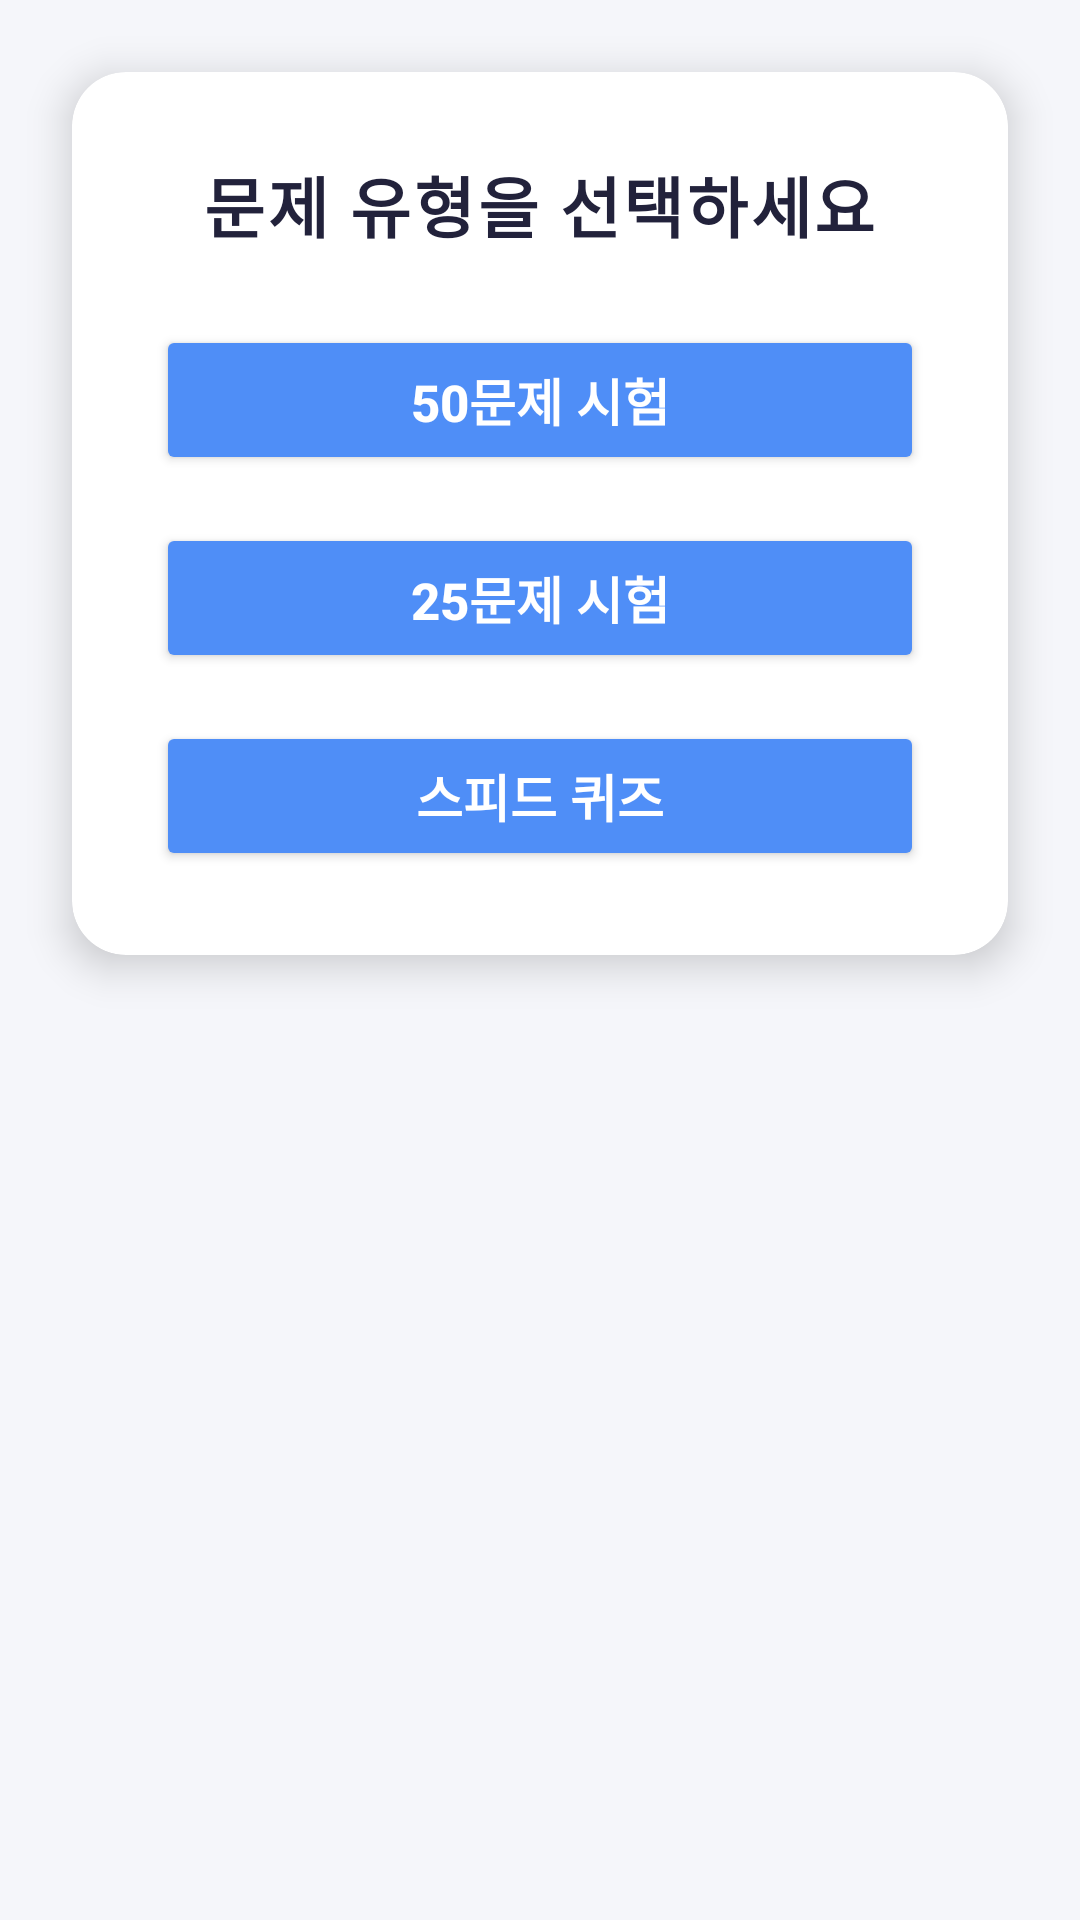

Produce the Android XML layout that renders to this screen, including the resource entries it uses.
<!-- AndroidManifest.xml: application theme Theme.UlmanaAlA -->
<!-- res/layout/activity_problemtype_selection.xml -->
<?xml version="1.0" encoding="utf-8"?>
<ScrollView xmlns:android="http://schemas.android.com/apk/res/android"
    xmlns:app="http://schemas.android.com/apk/res-auto"
    xmlns:tools="http://schemas.android.com/tools"
    android:layout_width="match_parent"
    android:layout_height="match_parent"
    android:background="#F5F6FA"
    tools:context=".ProblemType_SelectionActivity">

    <androidx.cardview.widget.CardView
        android:layout_width="match_parent"
        android:layout_height="wrap_content"
        android:layout_margin="24dp"
        app:cardCornerRadius="18dp"
        app:cardElevation="8dp">

        <LinearLayout
            android:layout_width="match_parent"
            android:layout_height="wrap_content"
            android:orientation="vertical"
            android:padding="28dp"
            android:gravity="center_horizontal">

            <TextView
                android:layout_width="wrap_content"
                android:layout_height="wrap_content"
                android:text="문제 유형을 선택하세요"
                android:textSize="22sp"
                android:textStyle="bold"
                android:textColor="#22223B"
                android:paddingBottom="24dp"
                android:letterSpacing="0.04"/>

            <Button
                android:id="@+id/btn_test50"
                android:layout_width="match_parent"
                android:layout_height="50dp"
                android:text="50문제 시험"
                android:textSize="17sp"
                android:textStyle="bold"
                android:textColor="#FFF"
                android:backgroundTint="#4F8EF7"
                android:elevation="4dp"
                android:layout_marginBottom="16dp"/>

            <Button
                android:id="@+id/btn_test25"
                android:layout_width="match_parent"
                android:layout_height="50dp"
                android:text="25문제 시험"
                android:textSize="17sp"
                android:textStyle="bold"
                android:textColor="#FFF"
                android:backgroundTint="#4F8EF7"
                android:elevation="4dp"
                android:layout_marginBottom="16dp"/>

            <Button
                android:id="@+id/btn_speedquiz"
                android:layout_width="match_parent"
                android:layout_height="50dp"
                android:text="스피드 퀴즈"
                android:textSize="17sp"
                android:textStyle="bold"
                android:textColor="#FFF"
                android:backgroundTint="#4F8EF7"
                android:elevation="4dp"
                android:layout_marginBottom="0dp"/>
        </LinearLayout>
    </androidx.cardview.widget.CardView>
</ScrollView>
<!-- resources referenced by this layout -->
<resources>
  <style name="Theme.UlmanaAlA" parent="Base.Theme.UlmanaAlA" />
  <style name="Base.Theme.UlmanaAlA" parent="Theme.Material3.DayNight">
      </style>
</resources>
